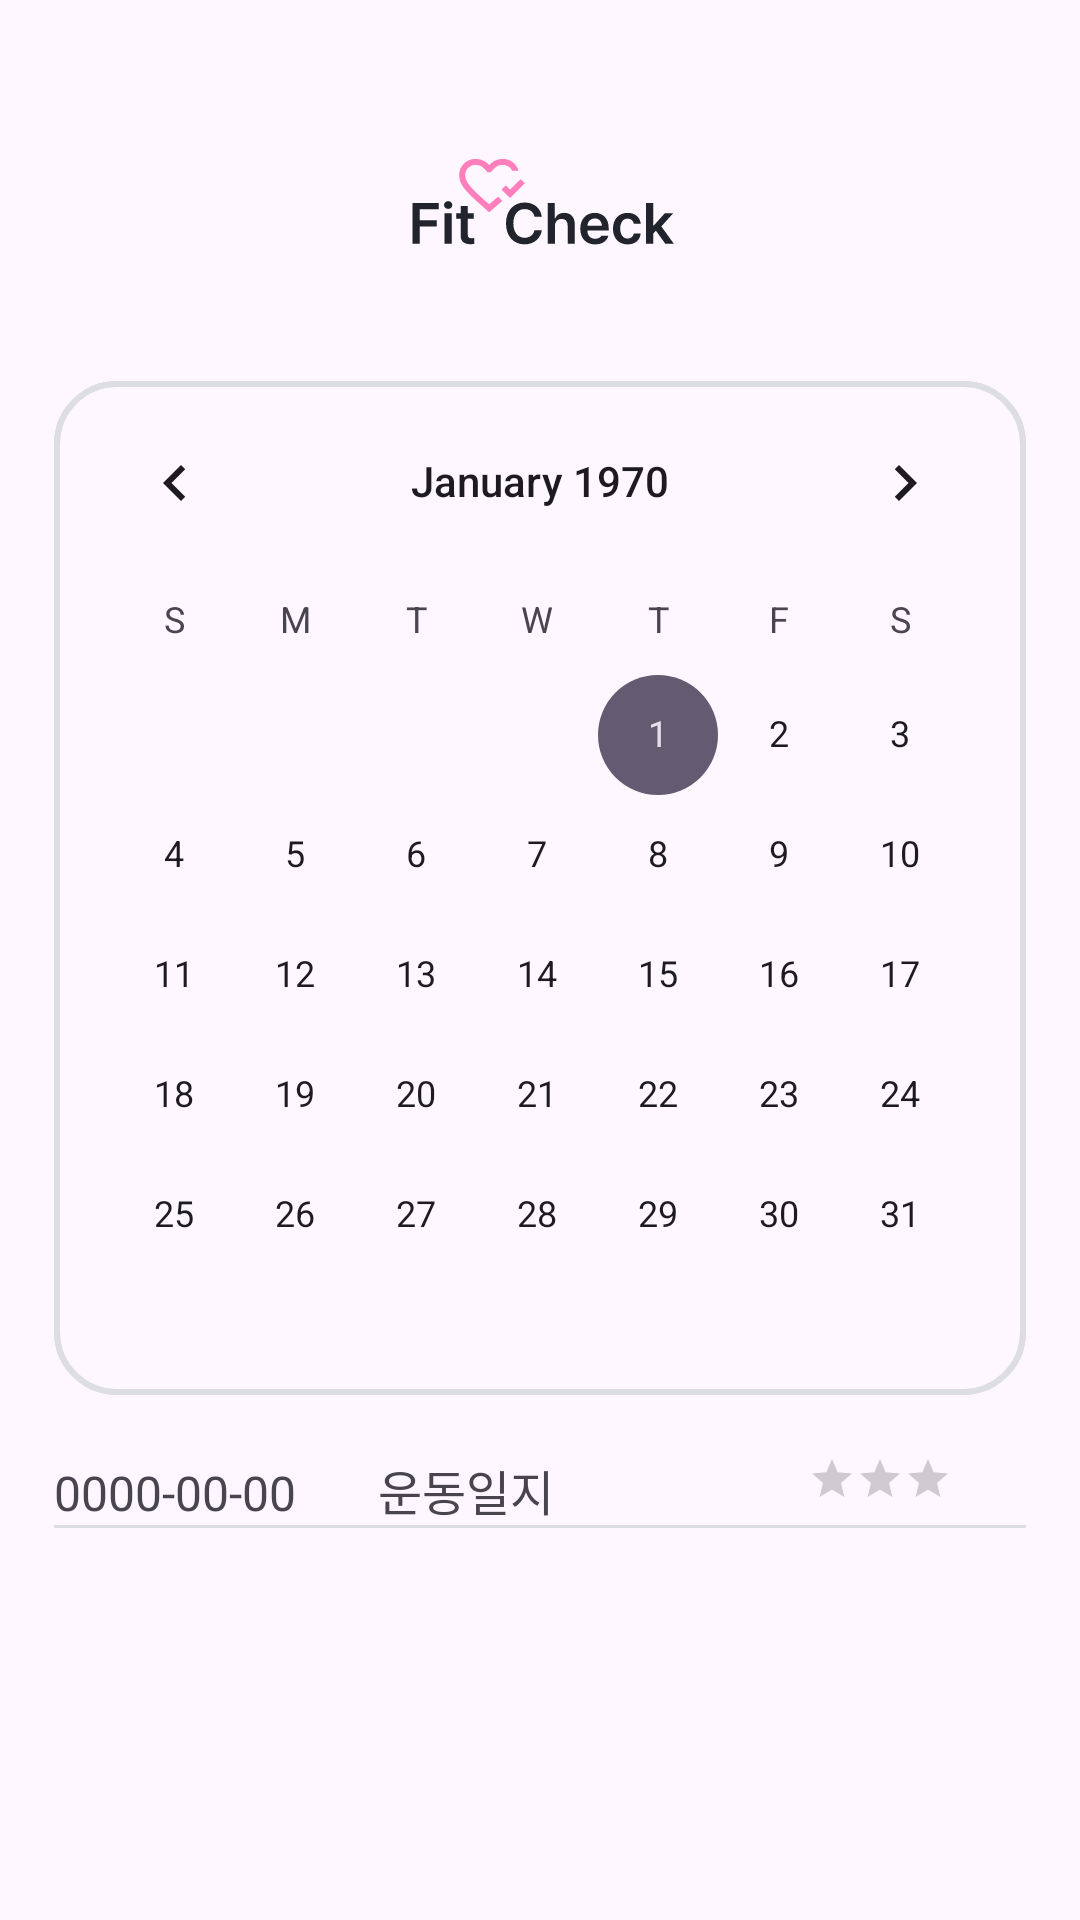

Layout XML and referenced resources for this Android screen:
<!-- AndroidManifest.xml: application theme Theme.FitcheckApp_1 -->
<!-- res/layout/fragment_attend.xml -->
<?xml version="1.0" encoding="utf-8"?>
<androidx.constraintlayout.widget.ConstraintLayout xmlns:android="http://schemas.android.com/apk/res/android"
    xmlns:app="http://schemas.android.com/apk/res-auto"
    xmlns:tools="http://schemas.android.com/tools"
    android:layout_width="match_parent"
    android:layout_height="match_parent"
    android:orientation="vertical"
    android:paddingTop="50dp"
    tools:context=".AttendFragment">

    <ScrollView
        android:layout_width="match_parent"
        android:layout_height="match_parent">

        <androidx.constraintlayout.widget.ConstraintLayout
            android:layout_width="match_parent"
            android:layout_height="wrap_content">


            <ImageView
                android:id="@+id/logo"
                android:layout_width="wrap_content"
                android:layout_height="wrap_content"
                android:elevation="10dp"
                android:src="@drawable/logo_1x"
                app:layout_constraintLeft_toLeftOf="parent"
                app:layout_constraintRight_toRightOf="parent"
                app:layout_constraintTop_toTopOf="parent" />

            <CalendarView
                android:id="@+id/attend_calendar"
                android:layout_width="0dp"
                android:layout_height="0dp"
                android:layout_marginTop="40dp"
                android:layout_marginBottom="21dp"
                android:background="@drawable/calendar_rectangle"
                android:elevation="2dp"
                app:layout_constraintHeight_default="wrap"
                app:layout_constraintLeft_toLeftOf="parent"
                app:layout_constraintRight_toRightOf="parent"
                app:layout_constraintTop_toBottomOf="@+id/logo"
                app:layout_constraintWidth_percent="0.9" />


            <LinearLayout
                android:id="@+id/star_bar"
                android:layout_width="0dp"
                android:layout_height="wrap_content"
                android:layout_marginTop="20dp"
                android:layout_marginBottom="8dp"
                android:orientation="horizontal"
                android:textAlignment="center"
                app:layout_constraintLeft_toLeftOf="parent"
                app:layout_constraintRight_toRightOf="parent"
                app:layout_constraintTop_toBottomOf="@+id/attend_calendar"
                app:layout_constraintWidth_percent="0.9">

                <TextView
                    android:id="@+id/dateText"
                    android:layout_width="0dp"
                    android:layout_height="wrap_content"
                    android:layout_weight="1"
                    android:text="0000-00-00"
                    android:textSize="16sp" />

                <TextView
                    android:layout_width="0dp"
                    android:layout_height="wrap_content"
                    android:layout_weight="1.1"
                    android:text="운동일지"
                    android:textSize="16sp" />

                <LinearLayout
                    android:layout_width="0dp"
                    android:layout_height="wrap_content"
                    android:layout_weight="0.9"
                    android:gravity="center">

                    <RatingBar
                        android:id="@+id/starRate"
                        style="?android:attr/ratingBarStyleSmall"
                        android:layout_width="wrap_content"
                        android:layout_height="wrap_content"
                        android:isIndicator="false"
                        android:numStars="3"
                        android:rating="0"
                        android:stepSize="1"
                        app:layout_constraintBottom_toBottomOf="parent"
                        app:layout_constraintEnd_toEndOf="parent"
                        app:layout_constraintStart_toStartOf="parent"
                        app:layout_constraintTop_toTopOf="parent" />
                </LinearLayout>

            </LinearLayout>

            <View
                android:id="@+id/view_bar"
                android:layout_width="0dp"
                android:layout_height="1dp"
                android:background="@color/gray_300"
                app:layout_constraintLeft_toLeftOf="parent"
                app:layout_constraintRight_toRightOf="parent"
                app:layout_constraintTop_toBottomOf="@+id/star_bar"
                app:layout_constraintWidth_percent="0.9" />


            <ViewFlipper
                android:id="@+id/vf"
                android:layout_width="350dp"
                android:layout_height="100dp"
                android:layout_marginTop="20dp"
                android:visibility="invisible"
                app:layout_constraintLeft_toLeftOf="parent"
                app:layout_constraintRight_toRightOf="parent"
                app:layout_constraintTop_toBottomOf="@+id/view_bar">

                <LinearLayout
                    android:layout_width="match_parent"
                    android:layout_height="wrap_content"
                    android:layout_marginStart="16dp"
                    android:layout_marginEnd="16dp"
                    android:orientation="vertical">

                    <EditText
                        android:id="@+id/writeEdt"
                        android:layout_width="match_parent"
                        android:layout_height="match_parent"
                        android:background="@drawable/edt_rounded_rectangle"
                        android:gravity="top"
                        android:hint="여기에 작성해주세요"
                        android:imeOptions="actionGo"
                        android:padding="10dp"
                        app:layout_constraintHeight_default="wrap"
                        app:layout_constraintWidth_percent="0.9" />

                    <Button
                        android:id="@+id/sendBtn"
                        android:layout_width="match_parent"
                        android:layout_height="40dp"
                        android:layout_marginTop="10dp"
                        android:backgroundTint="@color/main"
                        android:text="등록"
                        android:textAlignment="center" />

                </LinearLayout>


                <LinearLayout
                    android:layout_width="match_parent"
                    android:layout_height="wrap_content"
                    android:layout_marginStart="16dp"
                    android:layout_marginEnd="16dp"
                    android:orientation="vertical">

                    <TextView
                        android:id="@+id/viewText"
                        android:layout_width="match_parent"
                        android:layout_height="match_parent"
                        android:padding="10dp"
                        android:text="" />

                    <Button
                        android:id="@+id/modiBtn"
                        android:layout_width="match_parent"
                        android:layout_height="40dp"
                        android:layout_marginTop="10dp"
                        android:backgroundTint="@color/main"
                        android:text="수정"
                        android:textAlignment="center" />
                </LinearLayout>

                <LinearLayout
                    android:layout_width="match_parent"
                    android:layout_height="wrap_content"
                    android:layout_marginStart="16dp"
                    android:layout_marginEnd="16dp"
                    android:orientation="vertical">

                    <EditText
                        android:id="@+id/modiEdt"
                        android:layout_width="match_parent"
                        android:layout_height="match_parent"
                        android:background="@drawable/edt_rounded_rectangle"
                        android:gravity="top"
                        android:hint="여기에 작성해주세요"
                        android:imeOptions="actionGo"
                        android:padding="10dp"
                        app:layout_constraintHeight_default="wrap"
                        app:layout_constraintWidth_percent="0.9" />

                    <Button
                        android:id="@+id/modiSendBtn"
                        android:layout_width="match_parent"
                        android:layout_height="40dp"
                        android:layout_marginTop="10dp"
                        android:backgroundTint="@color/main"
                        android:text="등록"
                        android:textAlignment="center" />

                </LinearLayout>
            </ViewFlipper>
        </androidx.constraintlayout.widget.ConstraintLayout>
    </ScrollView>
</androidx.constraintlayout.widget.ConstraintLayout>
<!-- resources referenced by this layout -->
<resources>
  <color name="gray_300">#DDDEE3</color>
  <color name="main">#FF7EBC</color>
  <!-- drawable calendar_rectangle (drawable) -->
  <shape xmlns:android="http://schemas.android.com/apk/res/android">
      <stroke
          android:color="@color/gray_300"
          android:width="2dp"
          />
      <corners
          android:radius="20dp"/>
  
  </shape>
  <!-- drawable edt_rounded_rectangle (drawable) -->
  <shape xmlns:android="http://schemas.android.com/apk/res/android">
      <stroke
          android:color="@color/gray_300"
          android:width="2dp"
          />
      <corners
          android:radius="15dp"/>
  
  </shape>
  <!-- drawable logo_1x: vector/xml drawable (drawable, 3628 chars, omitted) -->
  <style name="Theme.FitcheckApp_1" parent="Base.Theme.FitcheckApp_1" />
  <style name="Base.Theme.FitcheckApp_1" parent="Theme.Material3.DayNight.NoActionBar">
          
          
      </style>
</resources>
